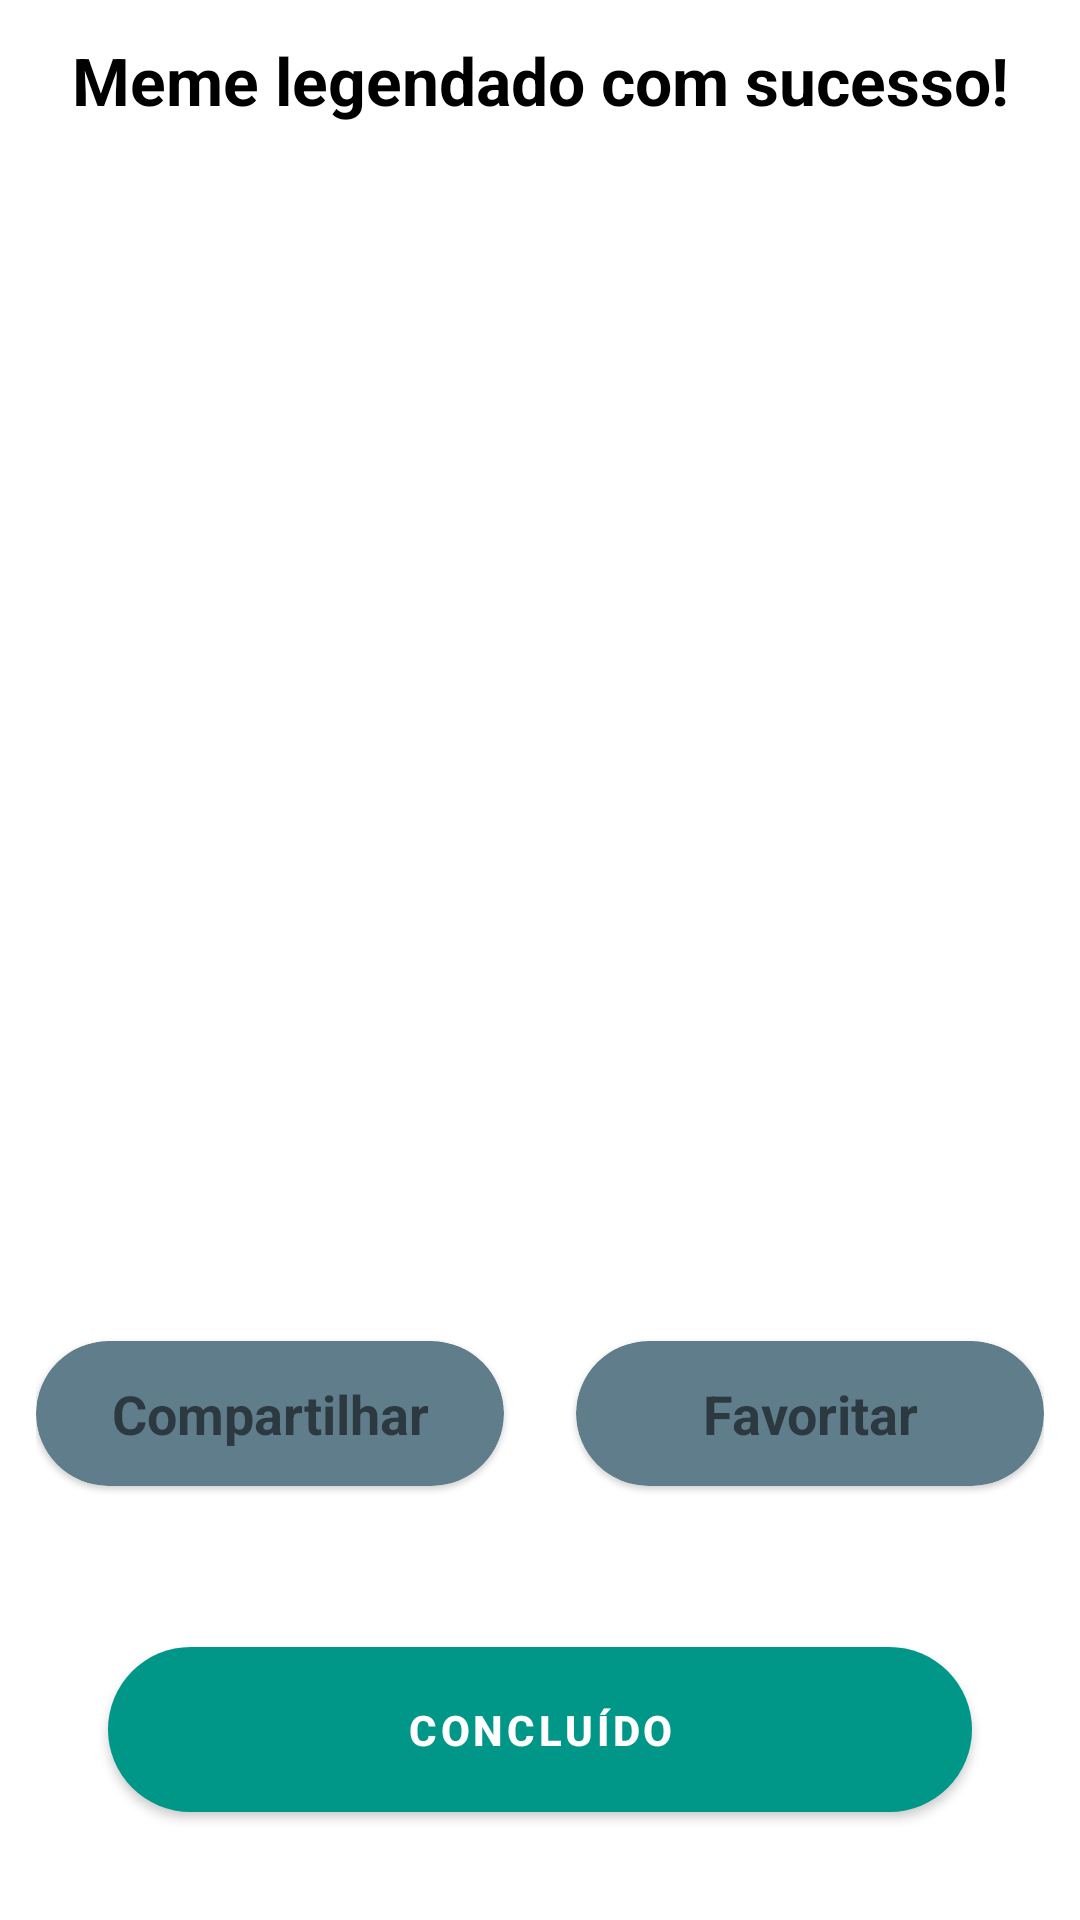

Reconstruct the res/layout file that produces this screen, plus the resources it refers to.
<!-- AndroidManifest.xml: application theme Theme.TelaLogin -->
<!-- res/layout/fragment_meme_legendado.xml -->
<?xml version="1.0" encoding="utf-8"?>
<androidx.constraintlayout.widget.ConstraintLayout xmlns:android="http://schemas.android.com/apk/res/android"
    xmlns:app="http://schemas.android.com/apk/res-auto"
    xmlns:tools="http://schemas.android.com/tools"
    android:layout_width="match_parent"
    android:layout_height="match_parent"
    android:padding="12dp"
    tools:context=".ui.memes.fragments.MemeLegendadoFragment">

    <com.google.android.material.textview.MaterialTextView
        android:id="@+id/memeLegendadoComSucesso_MaterialTextView"
        android:layout_width="0dp"
        android:layout_height="wrap_content"
        android:gravity="center"
        android:text="@string/texto_meme_legendado_com_sucesso"
        android:textColor="@color/black"
        android:textSize="22sp"
        android:textStyle="bold"
        app:layout_constraintEnd_toEndOf="parent"
        app:layout_constraintStart_toStartOf="parent"
        app:layout_constraintTop_toTopOf="parent" />

    <com.google.android.material.imageview.ShapeableImageView
        android:id="@+id/memeLegendado_imageView"
        android:layout_width="0dp"
        android:layout_height="0dp"
        android:layout_marginTop="24dp"
        android:scaleType="fitXY"
        app:layout_constraintEnd_toEndOf="parent"
        app:layout_constraintHeight_percent="0.6"
        app:layout_constraintStart_toStartOf="parent"
        app:layout_constraintTop_toBottomOf="@id/memeLegendadoComSucesso_MaterialTextView"
        tools:srcCompat="@drawable/ic_launcher_background" />

    <com.google.android.material.card.MaterialCardView
        android:id="@+id/favoritar_materialCardView"
        android:layout_width="0dp"
        android:layout_height="wrap_content"
        android:layout_marginStart="12dp"
        android:layout_marginTop="12dp"
        app:cardBackgroundColor="@color/cor_secundaria"
        app:cardCornerRadius="30dp"
        app:layout_constraintEnd_toEndOf="parent"
        app:layout_constraintHorizontal_chainStyle="spread"
        app:layout_constraintStart_toEndOf="@id/compartilhar_materialCardView"
        app:layout_constraintTop_toBottomOf="@id/memeLegendado_imageView">

        <com.google.android.material.textview.MaterialTextView
            android:id="@+id/favoritar_materialTextView"
            android:layout_width="match_parent"
            android:layout_height="match_parent"
            android:drawablePadding="10dp"
            android:gravity="center"
            android:padding="12dp"
            android:paddingStart="15dp"
            android:paddingEnd="15dp"
            android:text="@string/texto_botao_favoritar"
            android:textSize="18sp"
            android:textStyle="bold"
            app:drawableRightCompat="@drawable/ic_estrela_vazia"
            app:drawableTint="@color/cor_primaria" />

    </com.google.android.material.card.MaterialCardView>

    <com.google.android.material.card.MaterialCardView
        android:id="@+id/compartilhar_materialCardView"
        android:layout_width="0dp"
        android:layout_height="wrap_content"
        android:layout_marginTop="12dp"
        android:layout_marginEnd="12dp"
        app:cardBackgroundColor="@color/cor_secundaria"
        app:cardCornerRadius="30dp"
        app:layout_constraintEnd_toStartOf="@id/favoritar_materialCardView"
        app:layout_constraintHorizontal_chainStyle="spread_inside"
        app:layout_constraintStart_toStartOf="parent"
        app:layout_constraintTop_toBottomOf="@id/memeLegendado_imageView">

        <com.google.android.material.textview.MaterialTextView
            android:id="@+id/compartilhar_materialTextView"
            android:layout_width="match_parent"
            android:layout_height="match_parent"
            android:drawablePadding="10dp"
            android:gravity="center"
            android:padding="12dp"
            android:paddingStart="15dp"
            android:paddingEnd="15dp"
            android:text="@string/texto_botao_compartilhar"
            android:textSize="18sp"
            android:textStyle="bold"
            app:drawableRightCompat="@drawable/ic_compartilhar"
            app:drawableTint="@color/cor_primaria" />

    </com.google.android.material.card.MaterialCardView>

    <com.google.android.material.button.MaterialButton
        android:id="@+id/concluido_materialButton"
        style="@style/botao_padrao"
        android:text="@string/texto_botao_concluido"
        app:cornerRadius="50dp"
        app:layout_constraintBottom_toBottomOf="parent"
        app:layout_constraintEnd_toEndOf="parent"
        app:layout_constraintStart_toStartOf="parent" />

</androidx.constraintlayout.widget.ConstraintLayout>
<!-- resources referenced by this layout -->
<resources>
  <color name="black">#FF000000</color>
  <color name="cor_primaria">#009688</color>
  <color name="cor_secundaria">#607D8B</color>
  <string name="texto_botao_compartilhar">Compartilhar</string>
  <string name="texto_botao_concluido">Concluído</string>
  <string name="texto_botao_favoritar">Favoritar</string>
  <string name="texto_meme_legendado_com_sucesso">Meme legendado com sucesso!</string>
  <style name="botao_padrao">
          <item name="android:layout_width">match_parent</item>
          <item name="android:layout_height">wrap_content</item>
          <item name="android:layout_margin">24dp</item>
          <item name="android:insetBottom">0dp</item>
          <item name="android:insetTop">0dp</item>
          <item name="android:padding">18dp</item>
          <item name="android:textStyle">bold</item>
      </style>
  <style name="Theme.TelaLogin" parent="Theme.MaterialComponents.Light.DarkActionBar">
          
          <item name="colorPrimary">@color/cor_primaria</item>
          <item name="colorPrimaryVariant">@color/cor_primaria_variante</item>
          <item name="colorOnPrimary">@color/white</item>
          
          <item name="colorSecondary">@color/cor_secundaria</item>
          <item name="colorSecondaryVariant">@color/cor_secundaria_variante</item>
          <item name="colorOnSecondary">@color/white</item>
          
          <item name="android:statusBarColor">?attr/colorPrimaryVariant</item>
          
      </style>
  <color name="white">#FFFFFFFF</color>
</resources>
